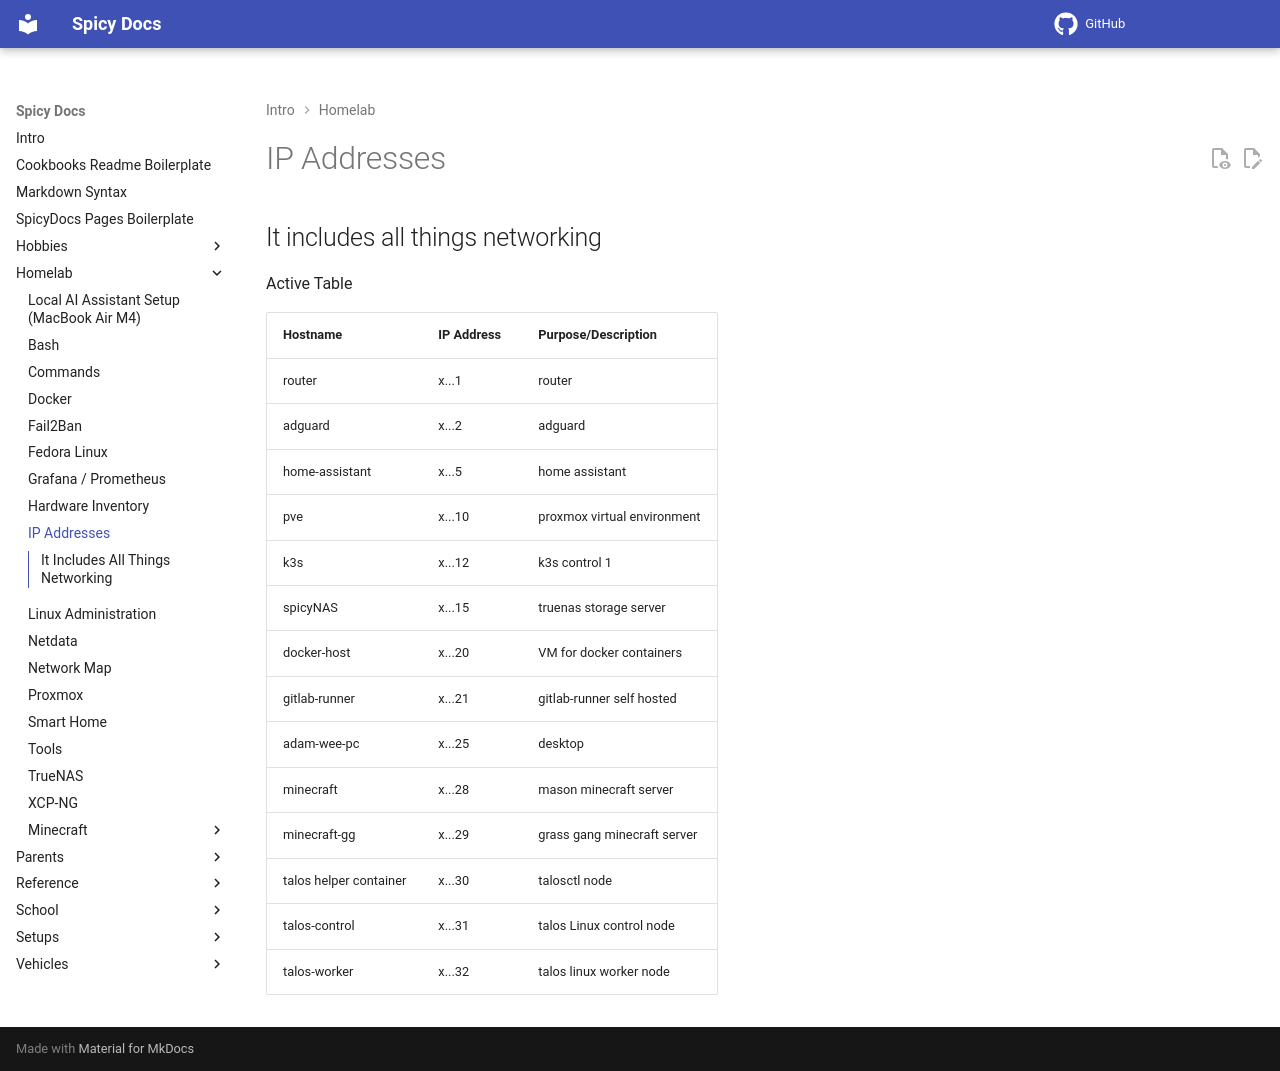

repository: spicyFajitas/cookbooks · page: homelab/ip-addresses/index.html · generator: mkdocs

# IP Addresses

## It includes all things networking

Active Table

| Hostname               | IP Address | Purpose/Description         |
| ---------------------- | ---------- | --------------------------- |
| router                 | x...1      | router                      |
| adguard                | x...2      | adguard                     |
| home-assistant         | x...5      | home assistant              |
| pve                    | x...10     | proxmox virtual environment |
| k3s                    | x...12     | k3s control 1               |
| spicyNAS               | x...15     | truenas storage server      |
| docker-host            | x...20     | VM for docker containers    |
| gitlab-runner          | x...21     | gitlab-runner self hosted   |
| adam-wee-pc            | x...25     | desktop                     |
| minecraft              | x...28     | mason minecraft server      |
| minecraft-gg           | x...29     | grass gang minecraft server |
| talos helper container | x...30     | talosctl node               |
| talos-control          | x...31     | talos Linux control node    |
| talos-worker           | x...32     | talos linux worker node     |
